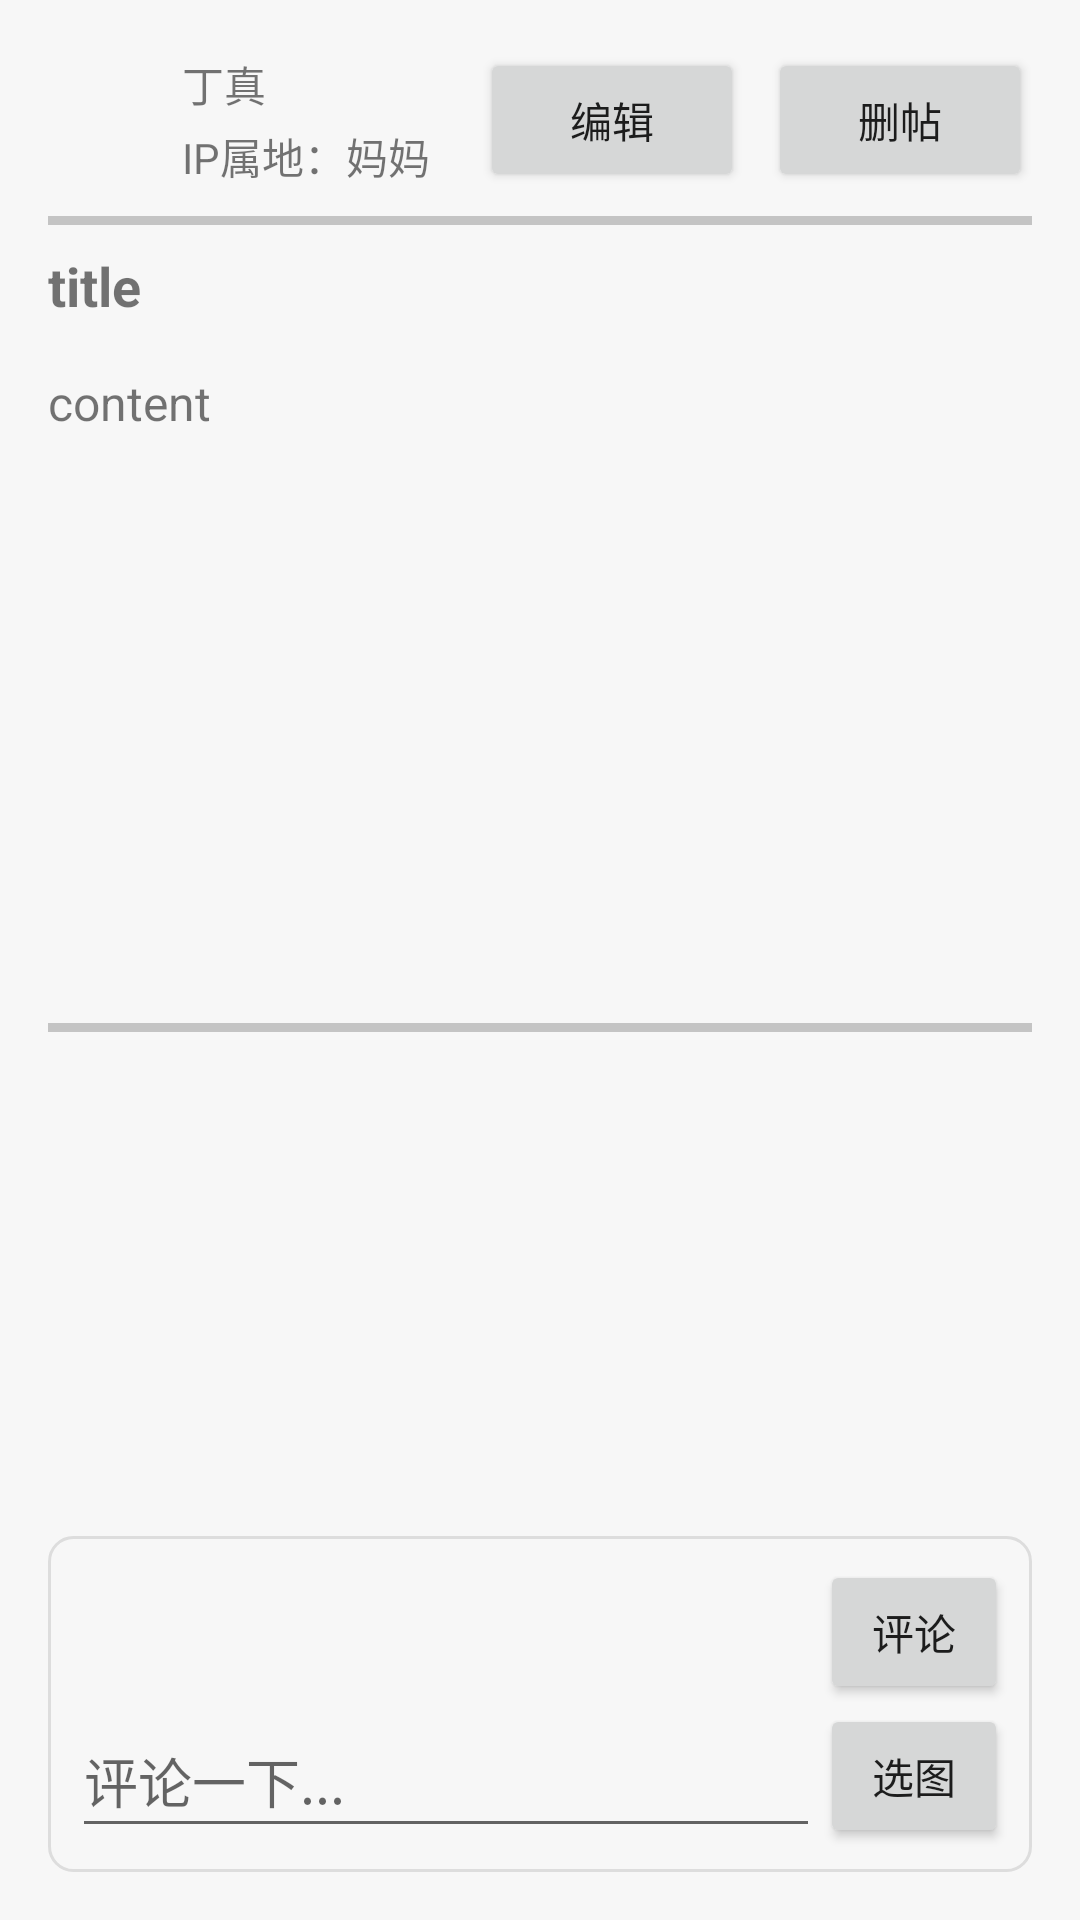

Write the Android layout XML for this screen, with the resource values it uses.
<!-- AndroidManifest.xml: application theme Theme.LocationBaseWall -->
<!-- res/layout/activity_post_detail.xml -->
<?xml version="1.0" encoding="utf-8"?>
<LinearLayout xmlns:android="http://schemas.android.com/apk/res/android"
    android:id="@+id/layout_main"
    android:layout_width="match_parent"
    android:layout_height="match_parent"
    android:padding="@dimen/common_padding"
    android:orientation="vertical"
    android:background="@color/slight_gray">


    <LinearLayout
        android:id="@+id/item_post"
        android:layout_width="match_parent"
        android:layout_height="0dp"
        android:orientation="vertical"
        android:layout_marginBottom="@dimen/small_margin"
        android:layout_weight="1">


        <LinearLayout
            android:layout_width="match_parent"
            android:layout_height="wrap_content"
            android:orientation="horizontal"
            android:weightSum="1"
            >

            <ImageView
                android:id="@+id/postDetailUserImageView"
                android:layout_width="0dp"
                android:layout_height="wrap_content"
                android:layout_gravity="center_vertical"
                android:layout_weight="0.2"
                android:adjustViewBounds="true"
                android:scaleType="fitXY"
                android:src="@drawable/default_img" />

            <LinearLayout
                android:layout_width="0dp"
                android:layout_height="match_parent"
                android:orientation="vertical"
                android:layout_weight="0.8"
                android:weightSum="1">

                <TextView
                    android:id="@+id/postDetailUsernameTextView"
                    android:layout_width="wrap_content"
                    android:layout_height="wrap_content"
                    android:layout_weight="0.5"
                    android:gravity="center_vertical"
                    android:paddingStart="@dimen/common_margin"
                    android:text="丁真"
                    android:textSize="@dimen/font_size_middle_small" />

                <TextView
                    android:id="@+id/postDetailIPTextView"
                    android:layout_width="wrap_content"
                    android:layout_height="wrap_content"
                    android:paddingStart="@dimen/common_margin"
                    android:layout_weight="0.5"
                    android:text="IP属地：妈妈"
                    android:textSize="@dimen/font_size_middle_small"
                    android:gravity="center_vertical"/>
            </LinearLayout>

            <Button
                android:id="@+id/postDetailEditPostButton"
                android:layout_width="wrap_content"
                android:layout_height="wrap_content"
                android:layout_gravity="center"
                android:text="编辑"/>

            <Button
                android:id="@+id/postDetailDeletePostButton"
                android:layout_width="wrap_content"
                android:layout_height="wrap_content"
                android:layout_marginLeft="@dimen/small_margin"
                android:layout_gravity="center"
                android:text="删帖"/>

            <Button
                android:id="@+id/postDetailSavePostButton"
                android:layout_width="wrap_content"
                android:layout_height="wrap_content"
                android:layout_gravity="center"
                android:text="保存"
                android:visibility="gone"/>

            <Button
                android:id="@+id/postDetailCancelPostButton"
                android:layout_width="wrap_content"
                android:layout_height="wrap_content"
                android:layout_marginLeft="@dimen/small_margin"
                android:layout_gravity="center"
                android:text="取消"
                android:visibility="gone"/>


        </LinearLayout>

        <View
            android:layout_width="match_parent"
            android:layout_height="3dp"
            android:background="@color/gray"
            android:layout_marginTop="@dimen/small_margin"

            />
        <TextView
            android:id="@+id/postDetailTitleTextView"
            android:layout_width="match_parent"
            android:layout_height="wrap_content"
            android:layout_marginTop="@dimen/small_margin"
            android:textSize="@dimen/font_size_middle_big"
            android:text="title"
            android:textStyle="bold"/>
        <EditText
            android:id="@+id/postDetailTitleEditText"
            android:layout_width="match_parent"
            android:layout_height="wrap_content"
            android:layout_marginTop="@dimen/small_margin"
            android:textSize="@dimen/font_size_middle_big"
            android:text="title"
            android:textStyle="bold"
            android:visibility="gone"/>
        <ScrollView
            android:layout_width="match_parent"
            android:layout_height="wrap_content"
            >
            <LinearLayout
                android:layout_width="match_parent"
                android:layout_height="wrap_content"
                android:orientation="vertical">

                <TextView
                    android:id="@+id/postDetailContentTextView"
                    android:layout_width="match_parent"
                    android:layout_height="wrap_content"
                    android:layout_marginTop="@dimen/common_margin"
                    android:textSize="@dimen/font_size_middle"
                    android:minLines="3"
                    android:text="content"/>
                <EditText
                    android:id="@+id/postDetailContentEditText"
                    android:layout_width="match_parent"
                    android:layout_height="wrap_content"
                    android:layout_marginTop="@dimen/common_margin"
                    android:textSize="@dimen/font_size_middle"
                    android:minLines="3"
                    android:text="content"
                    android:visibility="gone"/>

                <ImageView
                    android:id="@+id/postDetailShowImageView"
                    android:layout_width="wrap_content"
                    android:layout_height="150dp"
                    android:layout_gravity="center"
                    android:src="@drawable/default_img"
                    android:scaleType="fitCenter"
                    android:adjustViewBounds="true"

                    />

                <FrameLayout
                    android:id="@+id/postDetailEditImageFrameLayout"
                    android:layout_width="wrap_content"
                    android:layout_height="wrap_content"
                    android:layout_gravity="center"
                    android:visibility="gone"
                    >

                    <ImageView
                        android:id="@+id/postDetailEditImageView"
                        android:layout_width="wrap_content"
                        android:layout_height="150dp"
                        android:layout_gravity="center"
                        android:src="@drawable/default_img"
                        android:scaleType="fitCenter"
                        android:adjustViewBounds="true"
                        />

                    <ImageView
                        android:id="@+id/postDetailEditCloseIcon"
                        android:layout_width="20dp"
                        android:layout_height="20dp"
                        android:src="@drawable/close"
                        android:layout_gravity="end|top"
                        />

                </FrameLayout>

                <VideoView
                    android:id="@+id/postDetailShowVideoView"
                    android:layout_width="wrap_content"
                    android:layout_height="150dp"
                    android:scaleType="fitCenter"
                    android:visibility="gone"
                    />
                <VideoView
                    android:id="@+id/postDetailEditVideoView"
                    android:layout_width="wrap_content"
                    android:layout_height="150dp"
                    android:scaleType="fitCenter"
                    android:visibility="gone"
                    />

                <View
                    android:layout_width="match_parent"
                    android:layout_height="3dp"
                    android:background="@color/gray"
                    android:layout_marginTop="@dimen/small_margin"
                    android:layout_marginBottom="@dimen/small_margin"
                    />

                <androidx.recyclerview.widget.RecyclerView
                    android:id="@+id/commentsRecycleView"
                    android:layout_width="match_parent"
                    android:layout_height="wrap_content"
                    />

            </LinearLayout>

        </ScrollView>


    </LinearLayout>



    <LinearLayout
        android:layout_width="match_parent"
        android:layout_height="wrap_content"
        android:orientation="horizontal"
        android:background="@drawable/post_background"
        >

        <LinearLayout
            android:layout_width="0dp"
            android:layout_height="wrap_content"
            android:layout_weight="0.8"
            android:orientation="vertical"
            android:layout_gravity="bottom">

            <EditText
                android:id="@+id/postDetailCommentEditText"
                android:layout_width="match_parent"
                android:layout_height="wrap_content"
                android:hint="评论一下..."
                android:imeOptions="actionDone"
                android:inputType="textMultiLine"
                android:maxLines="3"
                android:minHeight="48dp"
                />

            <ImageView
                android:id="@+id/postDetailCommentImageView"
                android:layout_width="100dp"
                android:layout_height="100dp"
                android:src="@drawable/default_img"
                android:scaleType="fitCenter"
                android:adjustViewBounds="true"
                android:visibility="gone"
                />

        </LinearLayout>



        <LinearLayout
            android:layout_height="wrap_content"
            android:layout_width="0dp"
            android:layout_weight="0.2"
            android:orientation="vertical"
            >

            <Button
                android:id="@+id/postDetailCommentButton"
                android:layout_width="wrap_content"
                android:layout_height="wrap_content"
                android:text="评论"
                />
            <Button
                android:id="@+id/postDetailChooseImgButton"
                android:layout_width="wrap_content"
                android:layout_height="wrap_content"
                android:text="选图"
                />

        </LinearLayout>


    </LinearLayout>



</LinearLayout>
<!-- resources referenced by this layout -->
<resources>
  <color name="gray">#C4C4C4</color>
  <color name="slight_gray">#F7F7F7</color>
  <dimen name="common_margin">16dp</dimen>
  <dimen name="common_padding">16dp</dimen>
  <dimen name="font_size_middle">16sp</dimen>
  <dimen name="font_size_middle_big">18sp</dimen>
  <dimen name="font_size_middle_small">14sp</dimen>
  <dimen name="small_margin">8dp</dimen>
  <!-- drawable close (drawable) -->
  <vector xmlns:android="http://schemas.android.com/apk/res/android"
      android:width="200dp"
      android:height="200dp"
      android:viewportWidth="1024"
      android:viewportHeight="1024">
    <path
        android:pathData="M0,0h1024v1024H0z"
        android:fillColor="#FF0033"
        android:fillAlpha="0"/>
    <path
        android:pathData="M240.4,168l2.3,2.2 289.9,289.9 279.3,-279.3a42.7,42.7 0,0 1,62.5 58l-2.1,2.3 -279.3,279.2 279.3,279.3a42.7,42.7 0,0 1,-58 62.5l-2.3,-2.2 -279.3,-279.3 -289.9,290a42.7,42.7 0,0 1,-62.5 -58l2.2,-2.3 289.9,-290 -289.9,-289.9a42.7,42.7 0,0 1,58 -62.5z"
        android:fillColor="#111111"/>
  </vector>
  <!-- drawable post_background (drawable) -->
  <?xml version="1.0" encoding="utf-8"?>
  <shape xmlns:android="http://schemas.android.com/apk/res/android">
      <solid android:color="@color/slight_gray" /> 
      <corners android:radius="8dp" /> 
  
      <padding
          android:left="@dimen/small_padding"
          android:top="@dimen/small_padding"
          android:right="@dimen/small_padding"
          android:bottom="@dimen/small_padding" /> 
  
      <stroke
          android:color="#DDDDDD"
          android:width="1dp" /> 
  </shape>
  <style name="Theme.LocationBaseWall" parent="Theme.MaterialComponents.DayNight.DarkActionBar">
          
  
  
  
  
  
  
  
  
  
  
  
  
  
  
  
  
  
          
  
  
  
      </style>
  <dimen name="small_padding">8dp</dimen>
</resources>
